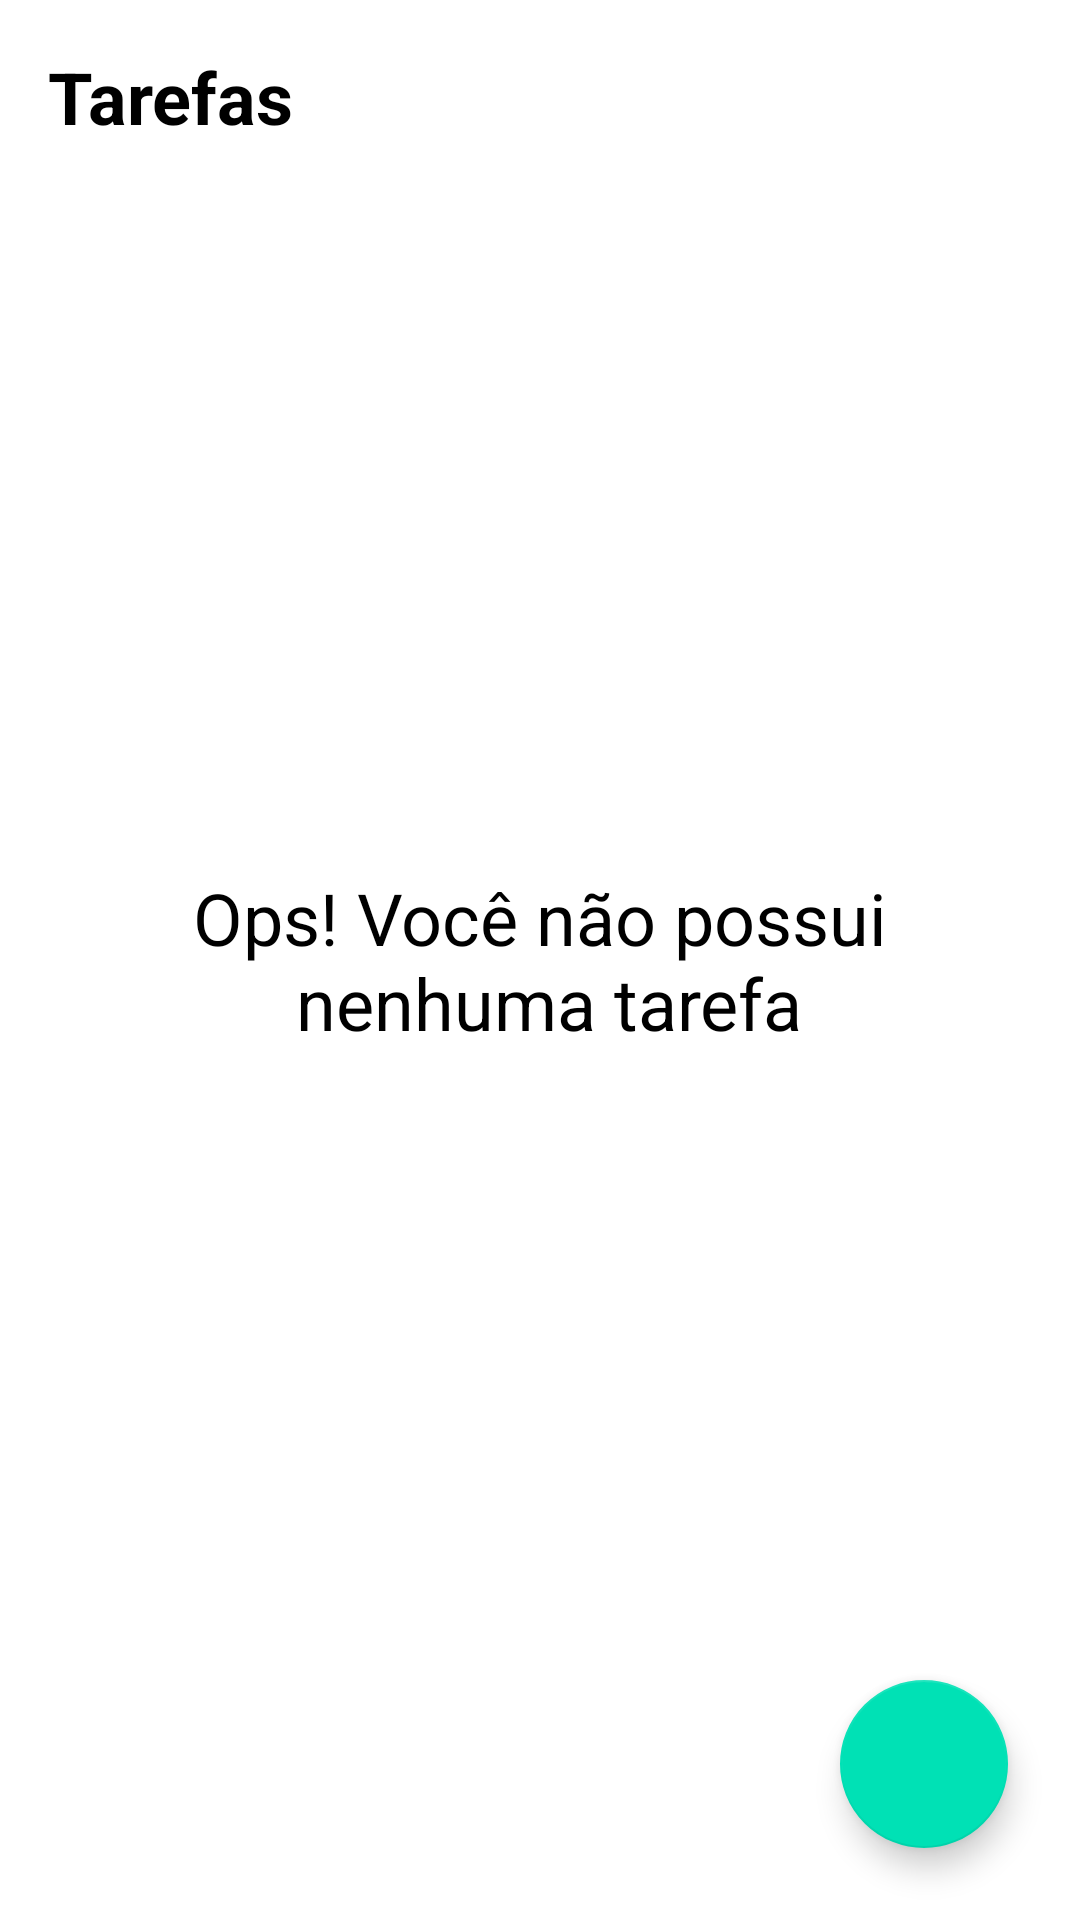

Here is an Android app screen rendered from its layout file. Give the layout XML and the strings, colors and styles it references.
<!-- AndroidManifest.xml: application theme Theme.DioToDoList -->
<!-- res/layout/activity_main.xml -->
<?xml version="1.0" encoding="utf-8"?>
<androidx.constraintlayout.widget.ConstraintLayout xmlns:android="http://schemas.android.com/apk/res/android"
    xmlns:app="http://schemas.android.com/apk/res-auto"
    xmlns:tools="http://schemas.android.com/tools"
    android:layout_width="match_parent"
    android:layout_height="match_parent"
    tools:context=".ui.activities.MainActivity">

    <TextView
        android:id="@+id/tv_title"
        android:layout_width="wrap_content"
        android:layout_height="wrap_content"
        android:layout_margin="16dp"
        android:text="@string/tasks"
        android:textStyle="bold"
        android:textColor="@color/black"
        android:textSize="24sp"
        app:layout_constraintStart_toStartOf="parent"
        app:layout_constraintTop_toTopOf="parent" />

    <include
        android:id="@+id/empty"
        layout="@layout/empty_state"/>

    <androidx.recyclerview.widget.RecyclerView
        android:id="@+id/rv_tasks"
        android:layout_width="match_parent"
        android:layout_height="0dp"
        android:layout_marginTop="16dp"
        app:layoutManager="androidx.recyclerview.widget.LinearLayoutManager"
        app:layout_constraintBottom_toTopOf="@+id/btn_add"
        app:layout_constraintTop_toBottomOf="@id/tv_title"
        tools:listitem="@layout/task_item"
        tools:visibility="gone"/>

    <com.google.android.material.floatingactionbutton.FloatingActionButton
        android:id="@+id/btn_add"
        android:layout_width="wrap_content"
        android:layout_height="wrap_content"
        android:layout_margin="24dp"
        android:contentDescription="@string/add"
        android:src="@drawable/ic_add"
        app:layout_constraintBottom_toBottomOf="parent"
        app:layout_constraintEnd_toEndOf="parent" />


</androidx.constraintlayout.widget.ConstraintLayout>
<!-- res/layout/empty_state.xml (included above) -->
<?xml version="1.0" encoding="utf-8"?>
<androidx.constraintlayout.widget.ConstraintLayout xmlns:android="http://schemas.android.com/apk/res/android"
    xmlns:app="http://schemas.android.com/apk/res-auto"
    android:layout_width="match_parent"
    android:layout_height="match_parent"
    android:id="@+id/empty_state"
    android:layout_margin="16dp">

    <TextView
        android:id="@+id/title"
        android:layout_width="wrap_content"
        android:layout_height="0dp"
        android:gravity="center"
        android:text="@string/nao_tem_tarefa"
        android:textColor="@color/black"
        android:textSize="24sp"
        app:layout_constraintEnd_toEndOf="parent"
        app:layout_constraintStart_toStartOf="parent"
        app:layout_constraintTop_toTopOf="parent"
        app:layout_constraintBottom_toBottomOf="parent"/>

</androidx.constraintlayout.widget.ConstraintLayout>
<!-- res/layout/task_item.xml (included above) -->
<?xml version="1.0" encoding="utf-8"?>
<androidx.constraintlayout.widget.ConstraintLayout xmlns:android="http://schemas.android.com/apk/res/android"
    xmlns:app="http://schemas.android.com/apk/res-auto"
    xmlns:tools="http://schemas.android.com/tools"
    android:layout_width="match_parent"
    android:layout_height="wrap_content"
    android:layout_marginHorizontal="16dp"
    android:layout_marginBottom="16dp">

    <TextView
        android:id="@+id/tv_task"
        android:layout_width="wrap_content"
        android:layout_height="wrap_content"
        android:textColor="@color/black"
        android:textSize="18sp"
        android:textStyle="bold"
        app:layout_constraintStart_toStartOf="parent"
        app:layout_constraintTop_toTopOf="parent"
        tools:text="Nome da tarefa" />

    <TextView
        android:id="@+id/tv_date"
        android:layout_width="wrap_content"
        android:layout_height="wrap_content"
        android:textColor="@color/black"
        android:textSize="18sp"
        app:layout_constraintStart_toStartOf="parent"
        app:layout_constraintTop_toBottomOf="@id/tv_task"
        tools:text="06/09/2021 17:00" />

    <androidx.appcompat.widget.AppCompatImageView
        android:id="@+id/iv_more"
        android:layout_width="32dp"
        android:layout_height="32dp"
        android:src="@drawable/ic_more_vert"
        app:layout_constraintBottom_toBottomOf="parent"
        app:layout_constraintEnd_toEndOf="parent"
        app:layout_constraintTop_toTopOf="parent" />

</androidx.constraintlayout.widget.ConstraintLayout>
<!-- resources referenced by this layout -->
<resources>
  <color name="black">#FF000000</color>
  <string name="add">Adicionar tarefas</string>
  <string name="nao_tem_tarefa">Ops! Você não possui\n nenhuma tarefa</string>
  <string name="tasks">Tarefas</string>
  <style name="Theme.DioToDoList" parent="Theme.MaterialComponents.Light.NoActionBar">
          
          <item name="colorPrimary">@color/green</item>
          <item name="colorPrimaryVariant">@color/white</item>
          <item name="colorOnPrimary">@color/white</item>
          
          <item name="colorSecondary">@color/green</item>
          <item name="colorSecondaryVariant">@color/white</item>
          <item name="colorOnSecondary">@color/white</item>
          
          <item name="android:statusBarColor" tools:targetApi="l">?attr/colorPrimaryVariant</item>
          
      </style>
  <color name="green">#00E1B5</color>
  <color name="white">#FFFFFFFF</color>
</resources>
